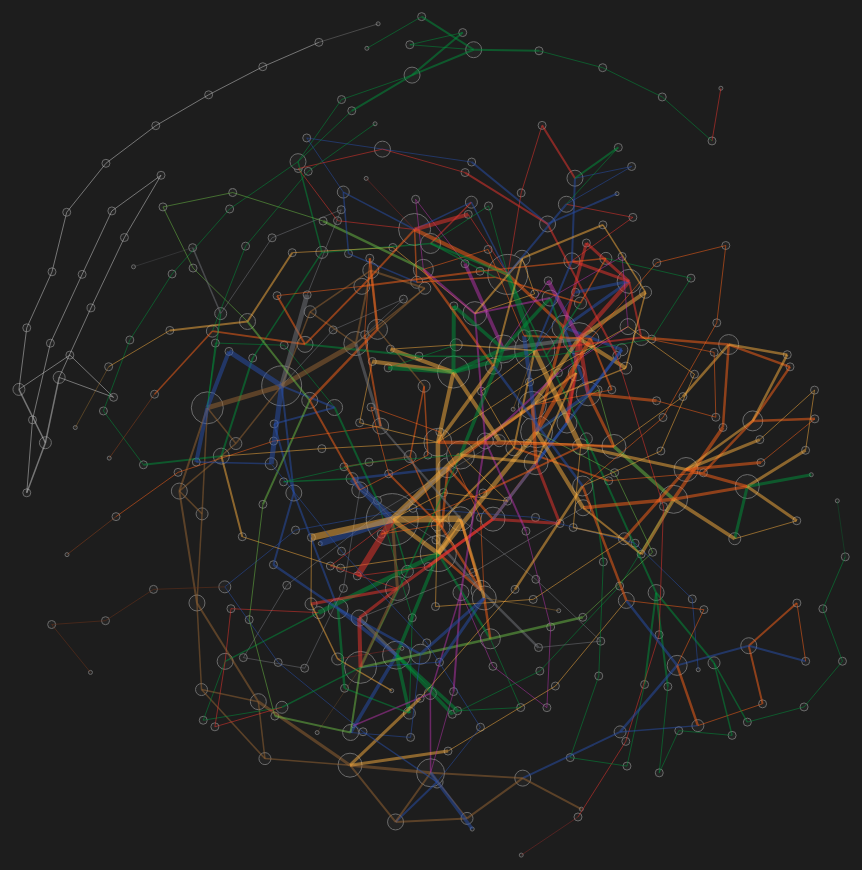
D3 v3 page, settled after 480 driven frames (8 s of simulated time); the page loaded 1 data file(s).


		<!-- http://dhs.stanford.edu/dh/networks/ -->
		var line_colors = {
			"1"  : "#EE352E",
			"2"  : "#EE352E",
			"3"  : "#EE352E",
			"4"  : "#00933C",
			"5"  : "#00933C",
			"6"  : "#00933C",
			"7"  : "#B933AD",
			"7X" : "#B933AD",
			"A"  : "#2850AD",
			"E"  : "#2850AD",
			"C"  : "#2850AD",
			"B"  : "#FF6319",
			"D"  : "#FF6319",
			"F"  : "#FF6319",
			"H"  : "#6E3219",
			"M"  : "#FF6319",
			"G"  : "#6CBE45",
			"J"  : "#996633",
			"Z"  : "#996633",
			"L"  : "#74767C",
			"N"  : "#FBAF3F",
			"Q"  : "#FBAF3F",
			"R"  : "#FBAF3F",
			"S"  : "#808183",
			"GS" : "#808183",
			"FS" : "#808183",
			"SI" : "#CCCCCC"
		}
		
        d3.json('data/stations_graph.json', function(json){
            
            var width = 1200,
                height = 1000;
            
            var svg = d3.select('body')
              .append('svg')
                .attr('width', width)
                .attr('height', height);
				
			tip = d3.select("body").append("div")   
			      .attr("class", "tooltip")      
			      .style("opacity", 0);

            // draw the graph nodes
            var node = svg.selectAll("circle.node")
              .data(json.nodes)
              .enter()
              .append("circle")
                .attr("class", "node")
				.attr("title", function(d) { return d.name; })
				.attr("top", function(d) { return d.lon + "px"; })
				.attr("x", function(d) { return Number(d.lat); })
				.attr("y", function(d) { return Number(d.lon); })
				.attr("left", function(d) { return d.lat + "px"; })
				.attr("r", 3);
				
            // draw the graph edges
            var link = svg.selectAll("line.link")
              .data(json.links)
              .enter().append("line")
			  .attr("class", "link");
            
            // create the layout
			
            force = d3.layout.force()
				.nodes(json.nodes)
            	.links(json.links)
                .size([width, height])
                .linkDistance(60)
                .charge(-100)
				.friction(0.5)
				.on("tick", tick)
				.alpha(-5)
            	.start()
            
            // define what to do one each tick of the animation
			/*
			force.start();
			var n = node.length;
			node.forEach(function(d, i) {
				
				force.tick()
				
				console.log(d)
				d.x = d.y = width / n * i;
				
			});
			force.start();
			*/
			
			function tick() {
				console.log("tick")
			}
			
            
			force.on("tick", function() {
				
				/* TODO: how to weight the nodes and links to the geographic network */
				/* Decrease the line opacity based upon weight */
                node.attr("cx", function(d) { return d.x })
                    .attr("cy", function(d) { return d.y })
	                .attr("r",  function(d) { return 2 * d.weight; })
					.on("mouseover", function(d){
						tip.style("opacity", .8)
						.style("left", d.x + "px")
						.style("top", d.y + "px")
						.html(d.name + "<br/>" + d.weight + " MTA Lines <br/> Stop is " + d.stop_id)
				});

				/* Decrease the line opacity based upon weight */
                link.attr("x1", function(d) { return d.source.x; })
                    .attr("y1", function(d) { return d.source.y; })
                    .attr("x2", function(d) { return d.target.x; })
                    .attr("y2", function(d) { return d.target.y; })
                    .style("stroke-width", function(d) { return (d.source.weight * 0.5); })
					.style("stroke", function(d) { return line_colors[d.line] })
					.on("mouseover", function(d){
						tip.style("opacity", .8)
						.style("left", d.x + "px")
						.style("top", d.y + "px")
						.html("Line is " + d.line)
					});
				
			});
            // bind the drag interaction to the nodes
			/*
            node.call(force.drag);
			*/
			
        });
    

### data: data/stations_graph.json
{
 "nodes": [
  {
   "lat": "40.64",
   "lon": "-74.07",
   "name": "St George",
   "degree": 3,
   "stop_id": "S31S"
  },
  {
   "lat": "40.82",
   "lon": "-73.89",
   "name": "Hunts Point Av",
   "degree": 4,
   "stop_id": "613S"
  },
  {
   "lat": "40.53",
   "lon": "-74.19",
   "name": "Huguenot",
   "degree": 2,
   "stop_id": "S16S"
  },
  {
   "lat": "40.69",
   "lon": "-73.86",
   "name": "85 St - Forest Pkwy",
   "degree": 3,
   "stop_id": "J16S"
  },
  {
   "lat": "40.59",
   "lon": "-74.1",
   "name": "Dongan Hills",
   "degree": 2,
   "stop_id": "S25S"
  },
  {
   "lat": "40.56",
   "lon": "-74.14",
   "name": "Bay Terrace",
   "degree": 2,
   "stop_id": "S20S"
  },
  {
   "lat": "40.64",
   "lon": "-74.07",
   "name": "Tompkinsville",
   "degree": 2,
   "stop_id": "S30S"
  },
  {
   "lat": "40.68",
   "lon": "-73.97",
   "name": "Grand Army Plaza",
   "degree": 2,
   "stop_id": "237S"
  },
  "... 368 more items"
 ],
 "links": [
  {
   "source": 0,
   "line": "SI",
   "target": 266
  },
  {
   "source": 0,
   "line": "SI",
   "target": 6
  },
  {
   "source": 0,
   "line": "SI",
   "target": 242
  },
  {
   "source": 1,
   "line": "6",
   "target": 39
  },
  {
   "source": 1,
   "line": "6",
   "target": 243
  },
  {
   "source": 1,
   "line": "6",
   "target": 215
  },
  {
   "source": 1,
   "line": "6",
   "target": 232
  },
  {
   "source": 2,
   "line": "SI",
   "target": 94
  },
  "... 524 more items"
 ]
}